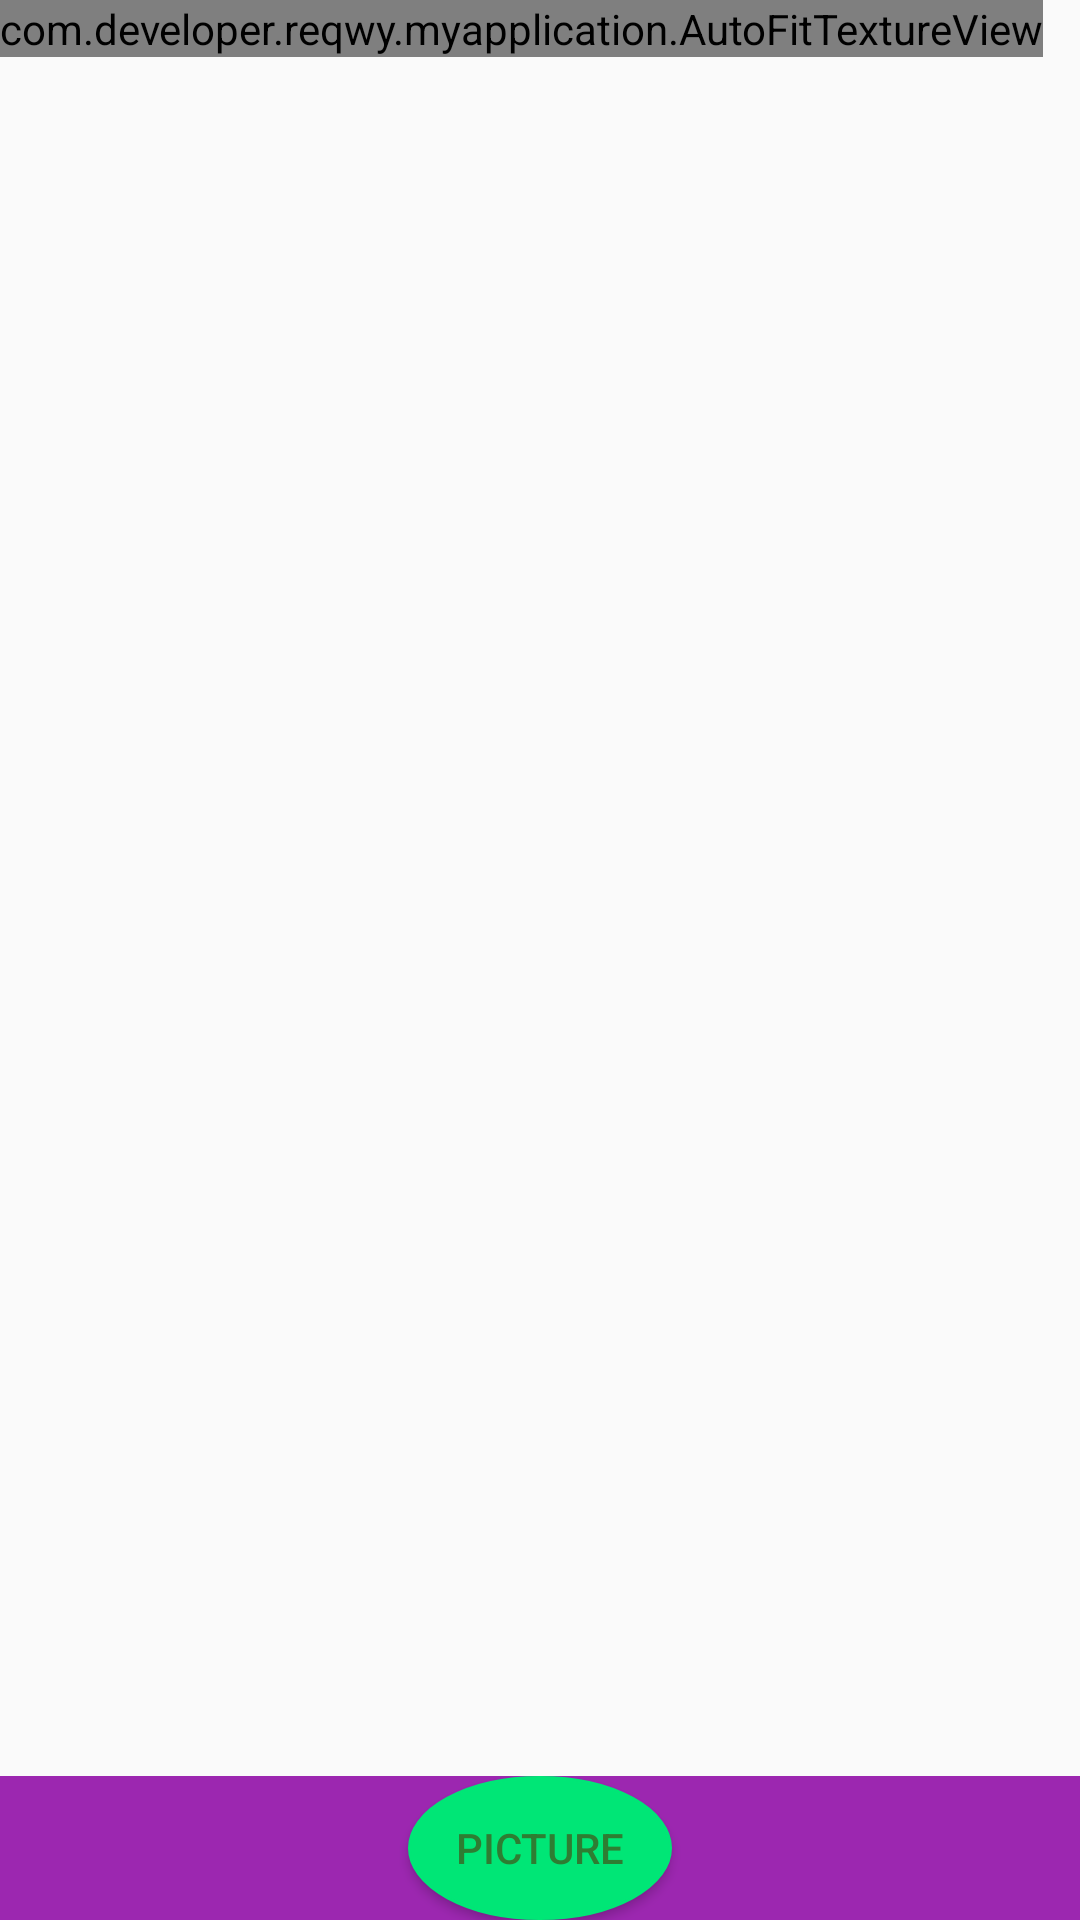

Reconstruct the res/layout file that produces this screen, plus the resources it refers to.
<!-- AndroidManifest.xml: application theme AppTheme -->
<!-- res/layout/fragment_camera2_basic.xml -->
<?xml version="1.0" encoding="utf-8"?>
<RelativeLayout xmlns:android="http://schemas.android.com/apk/res/android"
    android:layout_width="match_parent"
    android:layout_height="match_parent">


    <com.developer.reqwy.myapplication.AutoFitTextureView
        android:id="@+id/texture"
        android:layout_width="wrap_content"
        android:layout_height="wrap_content"
        android:layout_alignParentStart="true"
        android:layout_alignParentTop="true" />
    <FrameLayout
        android:id="@+id/insertPoint"
        android:layout_width="wrap_content"
        android:layout_height="wrap_content"
        android:layout_alignParentStart="true"
        android:layout_alignParentTop="true"
        android:background="@android:color/transparent">

    </FrameLayout>

    <FrameLayout
        android:id="@+id/control"
        android:layout_width="match_parent"
        android:layout_height="wrap_content"
        android:layout_alignParentBottom="true"
        android:layout_alignParentStart="true"
        android:background="@color/primary">

        <Button
            android:id="@+id/picture"
            android:layout_width="wrap_content"
            android:layout_height="wrap_content"
            android:layout_gravity="center"
            android:background="@drawable/photo_button"
            android:text="@string/picture"
            android:textColor="@color/text_color_accent"/>

        <ImageButton
            android:id="@+id/info"
            android:contentDescription="@string/description_info"
            style="@android:style/Widget.Material.Light.Button.Borderless"
            android:layout_width="wrap_content"
            android:layout_height="wrap_content"
            android:layout_gravity="center_vertical|right"
            android:padding="12dp"
            android:src="@drawable/ic_action_info" />

    </FrameLayout>

</RelativeLayout>
<!-- resources referenced by this layout -->
<resources>
  <color name="primary">#9C27B0</color>
  <color name="text_color_accent">#2E7D32</color>
  <!-- drawable photo_button (drawable) -->
  <?xml version="1.0" encoding="utf-8"?>
  <shape xmlns:android="http://schemas.android.com/apk/res/android" android:shape="oval">
      <stroke android:width="1dp" android:color="#00E676" />
      <corners android:radius="20dp" />
      <gradient android:startColor="#00E676" android:centerColor="#00E676"
          android:endColor="#00E676" android:angle="90" />
  
  </shape>
  <string name="description_info">Info</string>
  <string name="picture">Picture</string>
  <style name="AppTheme" parent="android:Theme.Material.Light">
          <item name="android:colorPrimary">@color/primary</item>
          <item name="android:colorPrimaryDark">@color/primary_dark</item>
          <item name="android:textColorPrimary">@color/text_color_primary</item>
          <item name="android:colorAccent">@color/accent</item>
      </style>
  <color name="primary_dark">#6A1B9A</color>
  <color name="text_color_primary">#FFFFFF</color>
  <color name="accent">#69F0AE</color>
</resources>
